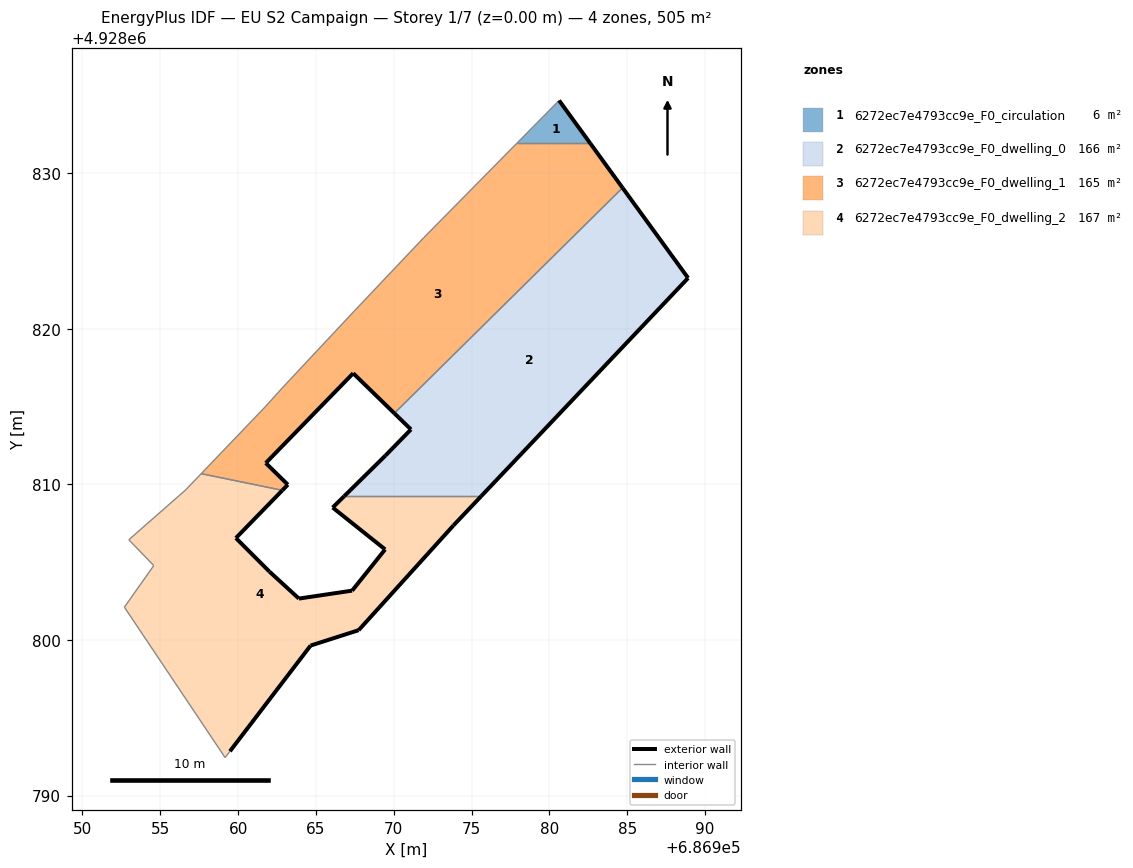
=== STOREY PLAN SPEC (per zone: floor XY polygon, exterior-wall plan segments, windows/doors) ===
zone 1: 6272ec7e4793cc9e_F0_circulation  (6.5 m²)
  floor: (686982.63, 4928831.91) (686980.63, 4928834.66) (686977.91, 4928831.91)
  exterior wall: (686980.63, 4928834.66) – (686982.63, 4928831.91)  [3.4 m]
  interior walls: 2
zone 2: 6272ec7e4793cc9e_F0_dwelling_0  (166.3 m²)
  floor: (686975.63, 4928809.24) (686988.92, 4928823.25) (686984.71, 4928829.05) (686970.04, 4928814.56) (686971.11, 4928813.52) (686969.46, 4928811.83) (686966.82, 4928809.24)
  exterior wall: (686966.82, 4928809.24) – (686969.46, 4928811.83)  [3.7 m]
  exterior wall: (686969.46, 4928811.83) – (686971.11, 4928813.52)  [2.4 m]
  exterior wall: (686971.11, 4928813.52) – (686970.04, 4928814.56)  [1.5 m]
  exterior wall: (686984.71, 4928829.05) – (686988.92, 4928823.25)  [7.2 m]
  exterior wall: (686988.92, 4928823.25) – (686975.63, 4928809.24)  [19.3 m]
  interior walls: 2
zone 3: 6272ec7e4793cc9e_F0_dwelling_1  (164.7 m²)
  floor: (686970.04, 4928814.56) (686984.71, 4928829.05) (686982.63, 4928831.91) (686977.91, 4928831.91) (686971.92, 4928825.83) (686967.46, 4928821.12) (686962.88, 4928816.23) (686961.78, 4928815.01) (686957.63, 4928810.68) (686962.84, 4928809.61) (686963.20, 4928809.97) (686961.78, 4928811.37) (686967.40, 4928817.13)
  exterior wall: (686982.63, 4928831.91) – (686984.71, 4928829.05)  [3.5 m]
  exterior wall: (686970.04, 4928814.56) – (686967.40, 4928817.13)  [3.7 m]
  exterior wall: (686967.40, 4928817.13) – (686961.78, 4928811.37)  [8.1 m]
  exterior wall: (686961.78, 4928811.37) – (686963.20, 4928809.97)  [2.0 m]
  exterior wall: (686963.20, 4928809.97) – (686962.84, 4928809.61)  [0.5 m]
  interior walls: 8
zone 4: 6272ec7e4793cc9e_F0_dwelling_2  (167.5 m²)
  floor: (686967.75, 4928800.62) (686973.84, 4928807.35) (686975.63, 4928809.24) (686966.82, 4928809.24) (686966.08, 4928808.50) (686969.45, 4928805.82) (686967.33, 4928803.17) (686963.91, 4928802.66) (686962.02, 4928804.38) (686959.86, 4928806.54) (686962.84, 4928809.61) (686957.63, 4928810.68) (686956.63, 4928809.63) (686952.98, 4928806.44) (686954.58, 4928804.78) (686952.69, 4928802.10) (686959.17, 4928792.43) (686959.48, 4928792.84) (686964.66, 4928799.63)
  exterior wall: (686967.75, 4928800.62) – (686964.66, 4928799.63)  [3.2 m]
  exterior wall: (686964.66, 4928799.63) – (686959.48, 4928792.84)  [8.5 m]
  exterior wall: (686962.84, 4928809.61) – (686959.86, 4928806.54)  [4.3 m]
  exterior wall: (686959.86, 4928806.54) – (686962.02, 4928804.38)  [3.1 m]
  exterior wall: (686962.02, 4928804.38) – (686963.91, 4928802.66)  [2.6 m]
  exterior wall: (686963.91, 4928802.66) – (686967.33, 4928803.17)  [3.5 m]
  exterior wall: (686967.33, 4928803.17) – (686969.45, 4928805.82)  [3.4 m]
  exterior wall: (686969.45, 4928805.82) – (686966.08, 4928808.50)  [4.3 m]
  exterior wall: (686966.08, 4928808.50) – (686966.82, 4928809.24)  [1.0 m]
  exterior wall: (686975.63, 4928809.24) – (686973.84, 4928807.35)  [2.6 m]
  exterior wall: (686973.84, 4928807.35) – (686967.75, 4928800.62)  [9.1 m]
  interior walls: 8

=== DERIVED (storey summary) ===
Building: EU S2 Campaign
Storey: 1 of 7  (floor level z = 0.00 m)
Storey gross floor area: 505.0 m²
Zones on this storey: 4
  - 6272ec7e4793cc9e_F0_circulation: floor 6.5 m²; exterior wall 3.4 m (10.2 m²); WWR 0.0%
  - 6272ec7e4793cc9e_F0_dwelling_0: floor 166.3 m²; exterior wall 34.0 m (102.1 m²); WWR 0.0%
  - 6272ec7e4793cc9e_F0_dwelling_1: floor 164.7 m²; exterior wall 17.8 m (53.3 m²); WWR 0.0%
  - 6272ec7e4793cc9e_F0_dwelling_2: floor 167.5 m²; exterior wall 45.6 m (136.7 m²); WWR 0.0%
Zone adjacency (shared interzone walls):
  - 6272ec7e4793cc9e_F0_circulation ↔ 6272ec7e4793cc9e_F0_dwelling_1
  - 6272ec7e4793cc9e_F0_dwelling_0 ↔ 6272ec7e4793cc9e_F0_dwelling_1
  - 6272ec7e4793cc9e_F0_dwelling_0 ↔ 6272ec7e4793cc9e_F0_dwelling_2
  - 6272ec7e4793cc9e_F0_dwelling_1 ↔ 6272ec7e4793cc9e_F0_dwelling_2